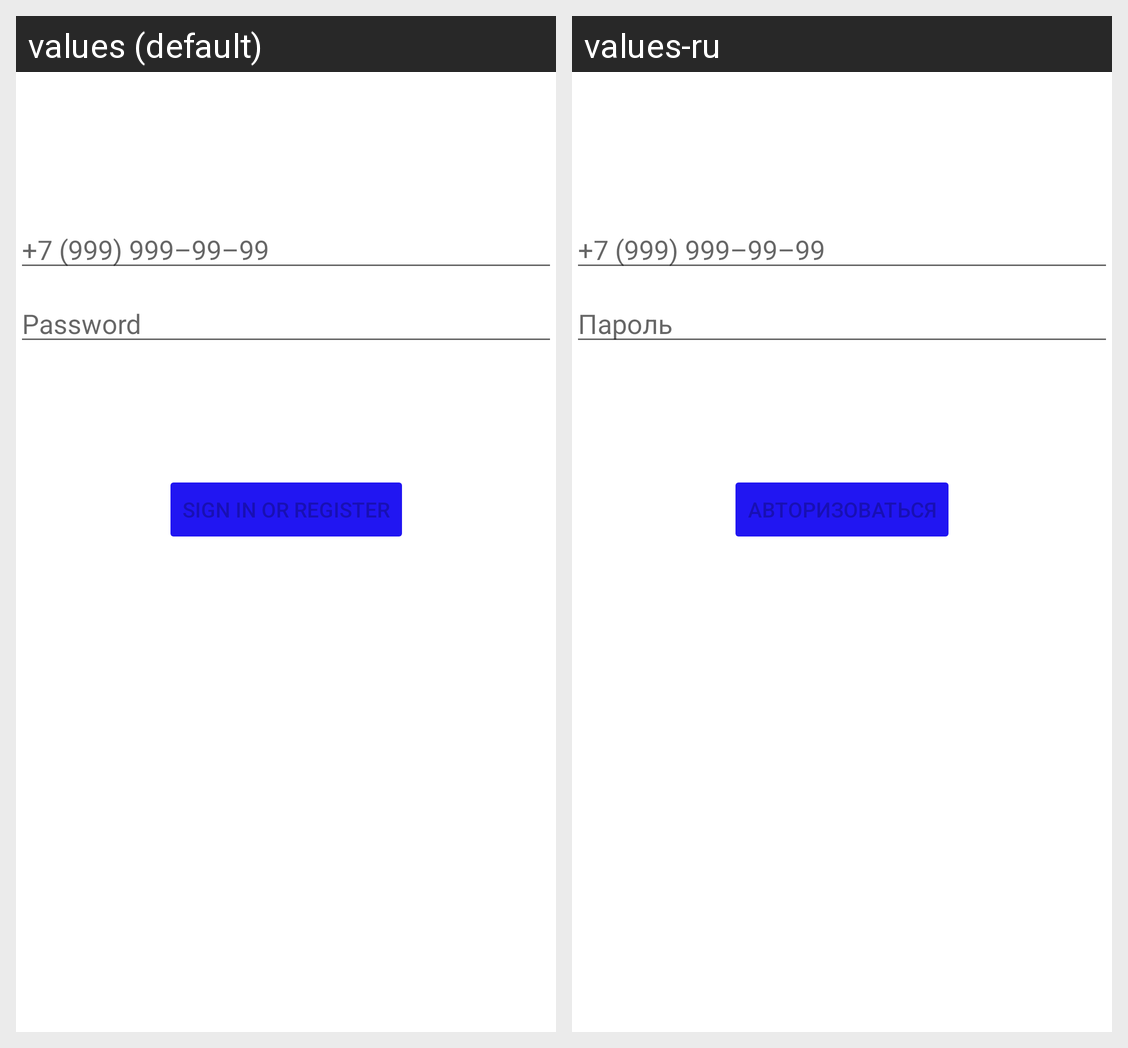

Strings drawn on this Android screen and how each of the app's shown locales translates them:
Android screen res/layout/activity_login.xml rendered under 2 locales, left to right: values (default), values-ru. Device: Nexus 5 (rendered at 1080×1920; each locale shown at half size, 540×960, under a caption strip naming it); theme Theme.Udlpamobile.
Strings drawn on this screen, with the default value and each locale's value (text and hints the layout hard-codes, and strings that could not be matched under every locale, appear in the picture but are not listed):

hint_phone
  values: +7 (999) 999–99–99
  values-ru: +7 (999) 999–99–99  [not translated; the default value is used]

hint_password
  values: Password
  values-ru: Пароль

action_sign_in
  values: Sign in or register
  values-ru: Авторизоваться
